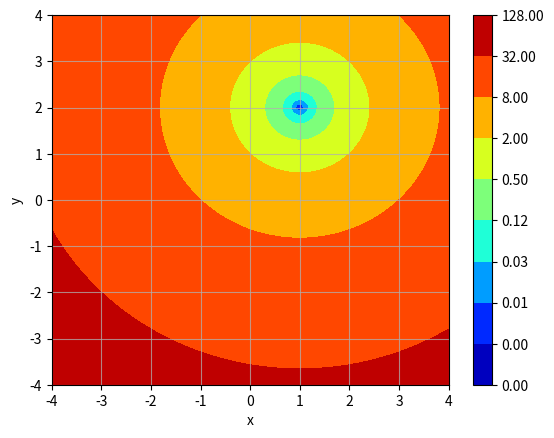

This chart was generated by the following Python code:
from matplotlib import cm
from matplotlib.ticker import LogLocator
import matplotlib.pyplot as plt
import numpy as np


def f(x):
    """Анализируемая функция."""
    return (x[0]-1)**2 + (x[1]-2)**2


area = np.linspace(-4, 4, 100)
x, y = np.meshgrid(area, area)
z = f((x, y))

plt.contourf(x, y, z, 40, cmap=cm.jet, locator=LogLocator(2))
plt.colorbar(format="%.02f")
plt.xlabel("x")
plt.ylabel("y")
plt.grid(alpha=0.75)
plt.show()